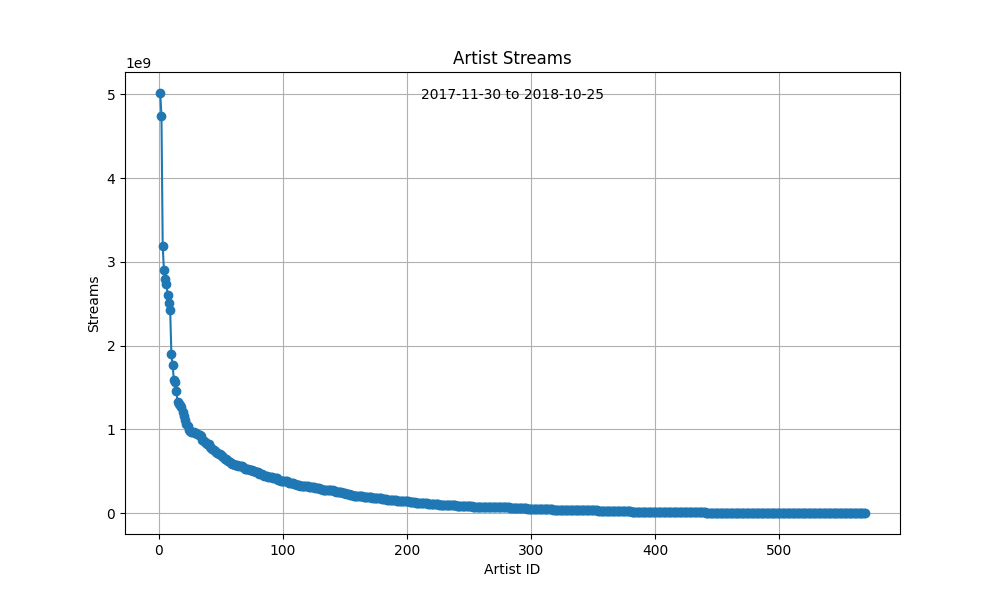

Values plotted in this chart, from the file beside it:
ID, Artist, Streams
1, Drake, 5014501046
2, Post Malone, 4735095334
3, XXXTENTACION, 3186461561
4, J Balvin, 2897480829
5, Ozuna, 2793738196
6, Khalid, 2738290825
7, Bad Bunny, 2605366734
8, Ed Sheeran, 2511715962
9, Cardi B, 2431206209
10, Dua Lipa, 1896419481
11, Marshmello, 1764789100
12, Travis Scott, 1590072326
13, Kendrick Lamar, 1567926477
14, Camila Cabello, 1463685162
15, Eminem, 1321990282
16, Nicky Jam, 1307397928
17, 21 Savage, 1295616747
18, Imagine Dragons, 1270303524
19, Ariana Grande, 1206193251
20, Demi Lovato, 1166189195
21, Nicki Minaj, 1115836992
22, David Guetta, 1066719925
23, Maluma, 1042742202
24, Selena Gomez, 995140047
25, Daddy Yankee, 981364055
26, Migos, 975634422
27, Ty Dolla $ign, 968909919
28, Anne-Marie, 967698831
29, The Chainsmokers, 957662791
30, Halsey, 955614593
31, Maroon 5, 949199413
32, Quavo, 938561271
33, SZA, 937762675
34, Calvin Harris, 927825483
35, The Weeknd, 869196853
36, Offset, 865351216
37, Juice WRLD, 846999836
38, Becky G, 839878112
39, Bebe Rexha, 824213296
40, NATTI NATASHA, 822474456
41, Clean Bandit, 785167453
42, Florida Georgia Line, 776401577
43, Manuel Turizo, 768316862
44, Sia, 757768832
45, Luis Fonsi, 737408243
46, Zedd, 731657481
47, Young Thug, 722819495
48, Shawn Mendes, 707702135
49, Lil Uzi Vert, 706923162
50, Swae Lee, 690281991
51, Martin Garrix, 686031452
52, Justin Bieber, 675132440
53, Sam Smith, 646084841
54, A$AP Rocky, 643013696
55, Rita Ora, 634839253
56, Kygo, 628961765
57, Bazzi, 613275308
58, Avicii, 605553604
59, 6ix9ine, 593330632
60, G-Eazy, 590287197
... 509 more rows
